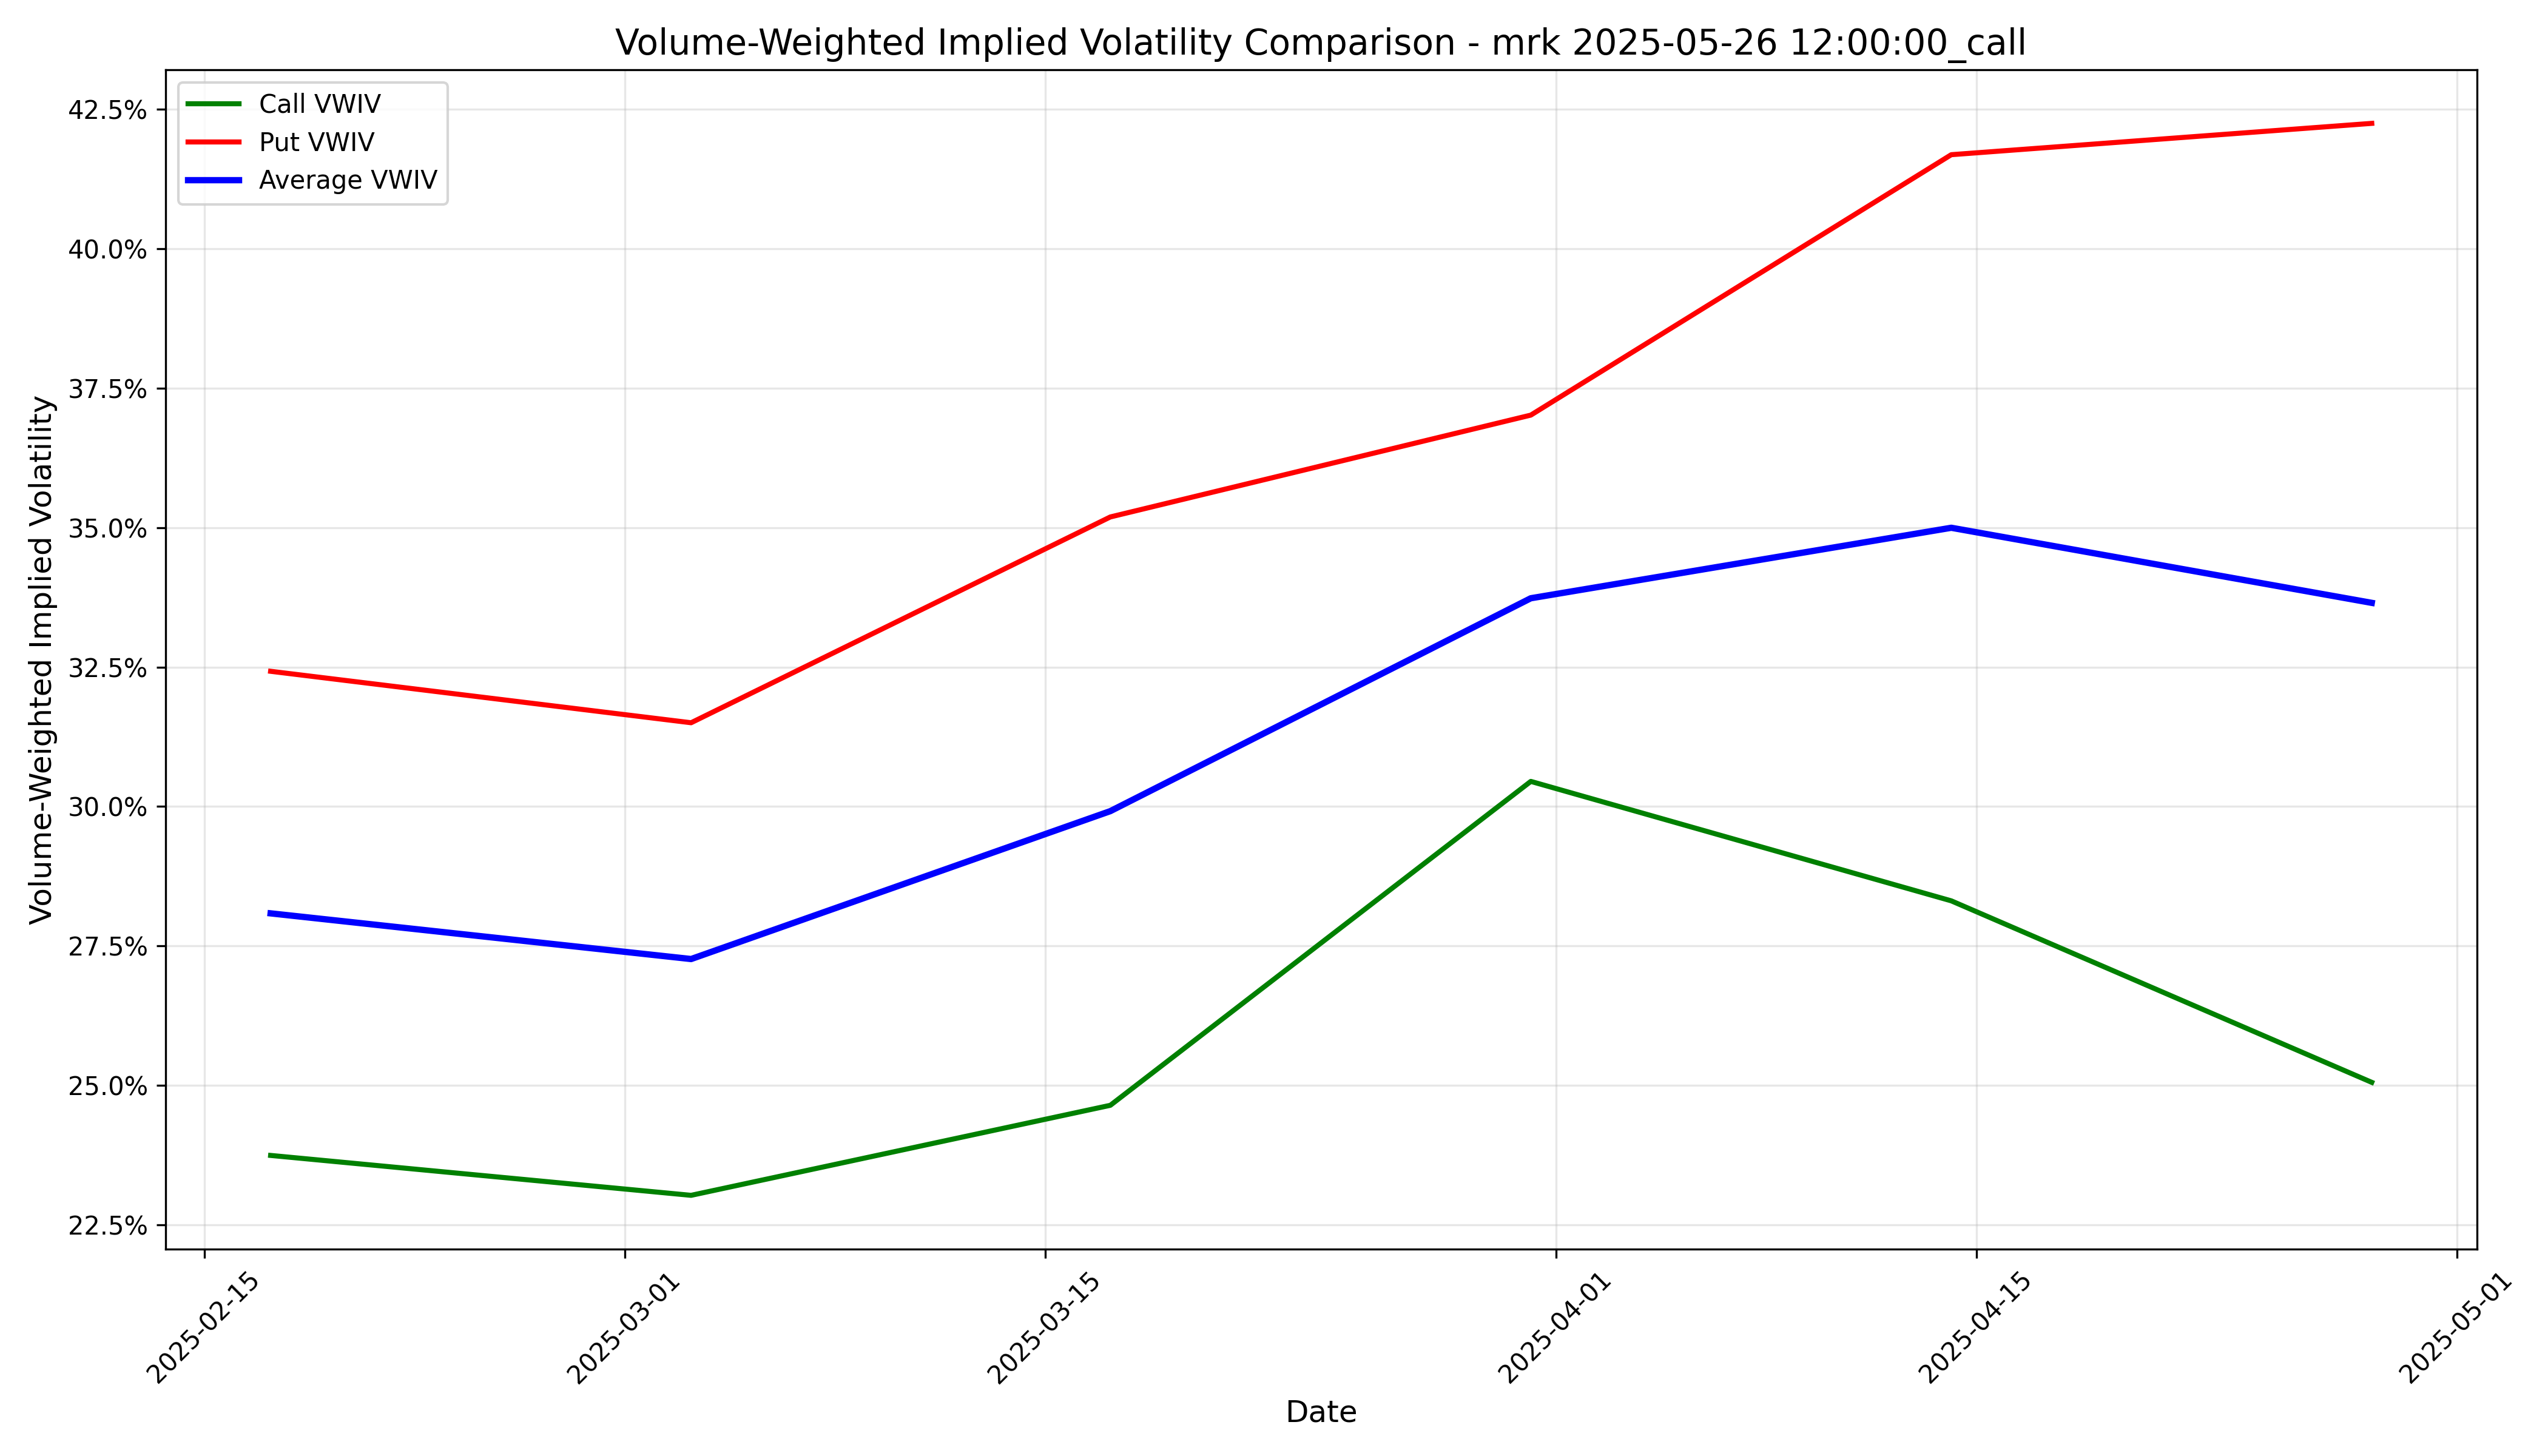

The file beside this chart, header and first rows:
timestamp, call_iv, put_iv, avg_iv
2025-02-17 05:00:00+00:00, 0.2374, 0.3242, 0.2808
2025-03-03 05:00:00+00:00, 0.2303, 0.315, 0.2726
2025-03-17 04:00:00+00:00, 0.2464, 0.3519, 0.2992
2025-03-31 04:00:00+00:00, 0.3045, 0.3702, 0.3373
2025-04-14 04:00:00+00:00, 0.2831, 0.4169, 0.35
2025-04-28 04:00:00+00:00, 0.2505, 0.4225, 0.3365
